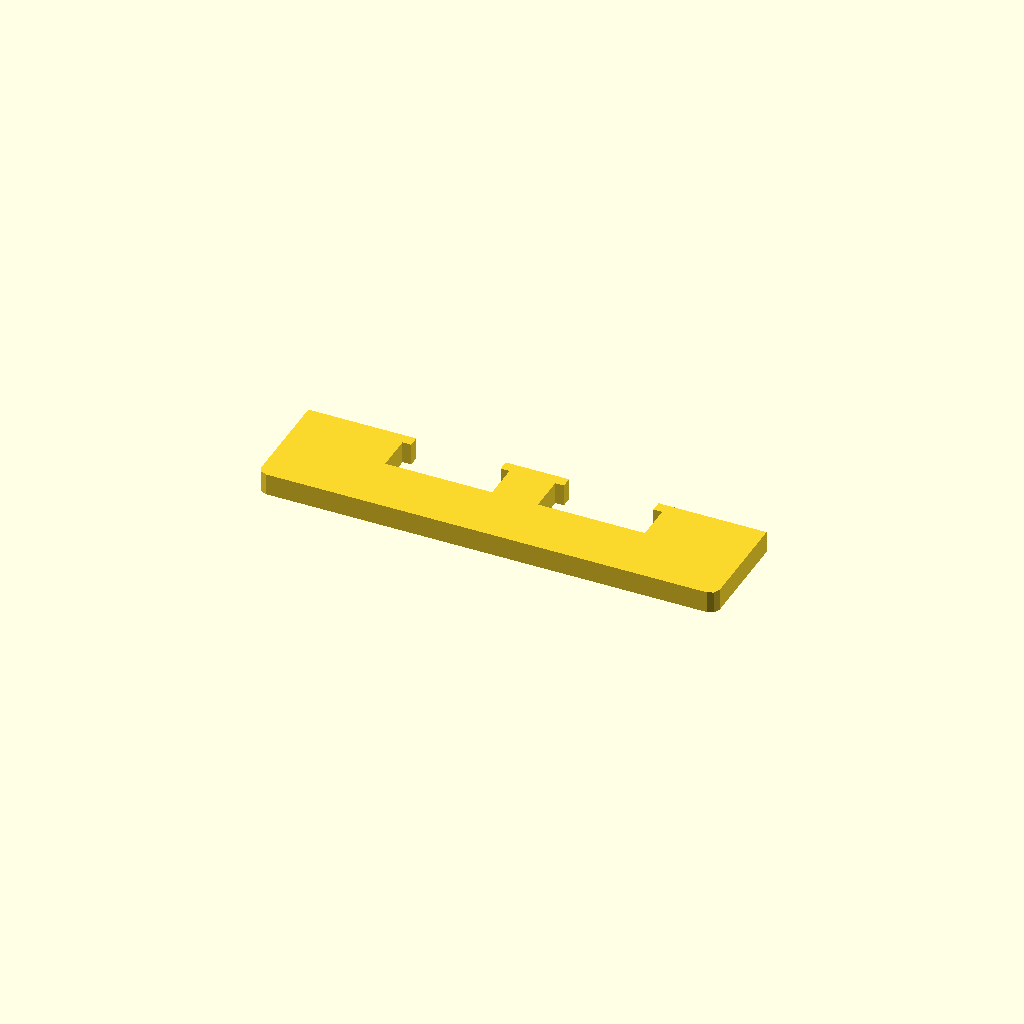
Cell 1 — every parameter at its default value.
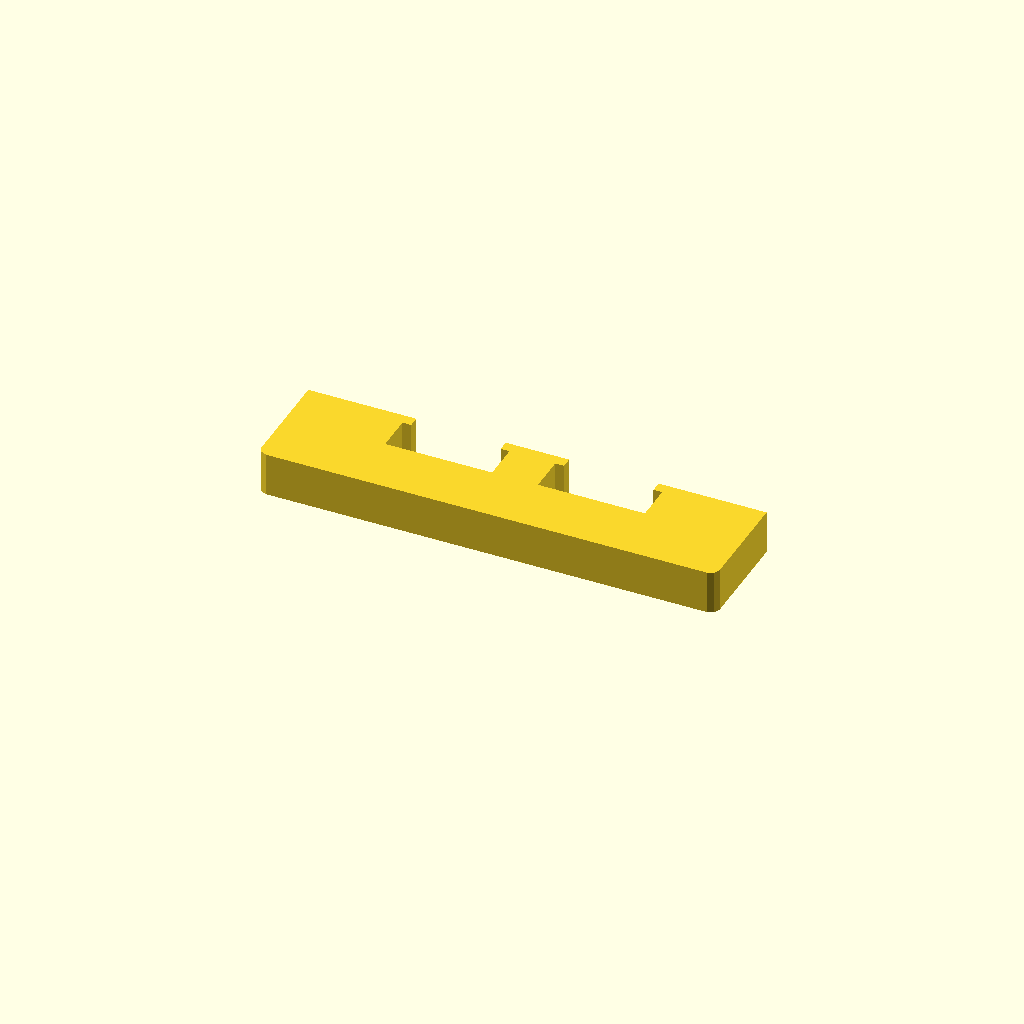
Cell 2: the same model with profile_height = 20.
One fixed orthographic camera (rotation 55°, 0°, 25°; colour scheme Cornfield) for every cell.
Source of the model, optional_data/data/sketch1/overslots/part_0039.scad:
$fn = 32;

// ----------------------------------------------------------------------
// Oversize slot bar: 210 mm bar with 2 oversize windows
// ----------------------------------------------------------------------

// --- parameters (mm) ---
profile_height = 10;      // extrusion height
profile_points = 24;      // points of the closed outline

profile = [[0, 4], [1.172, 1.172], [4, 0], [206, 0], [208.828, 1.172], [210, 4], [210, 50], [160.5, 50], [160.5, 45], [164.5, 45], [164.5, 28], [115.5, 28], [115.5, 45], [119.5, 45], [119.5, 50], [90.5, 50], [90.5, 45], [94.5, 45], [94.5, 28], [45.5, 28], [45.5, 45], [49.5, 45], [49.5, 50], [0, 50]];  // single closed polygon, 24 points, counter clockwise

// --- the one profile operation ---
linear_extrude(height = profile_height) polygon(points = profile);
Parameter table extracted from the source (name, type, default, range or options):
profile_height: number, default 10
profile_points: number, default 24
